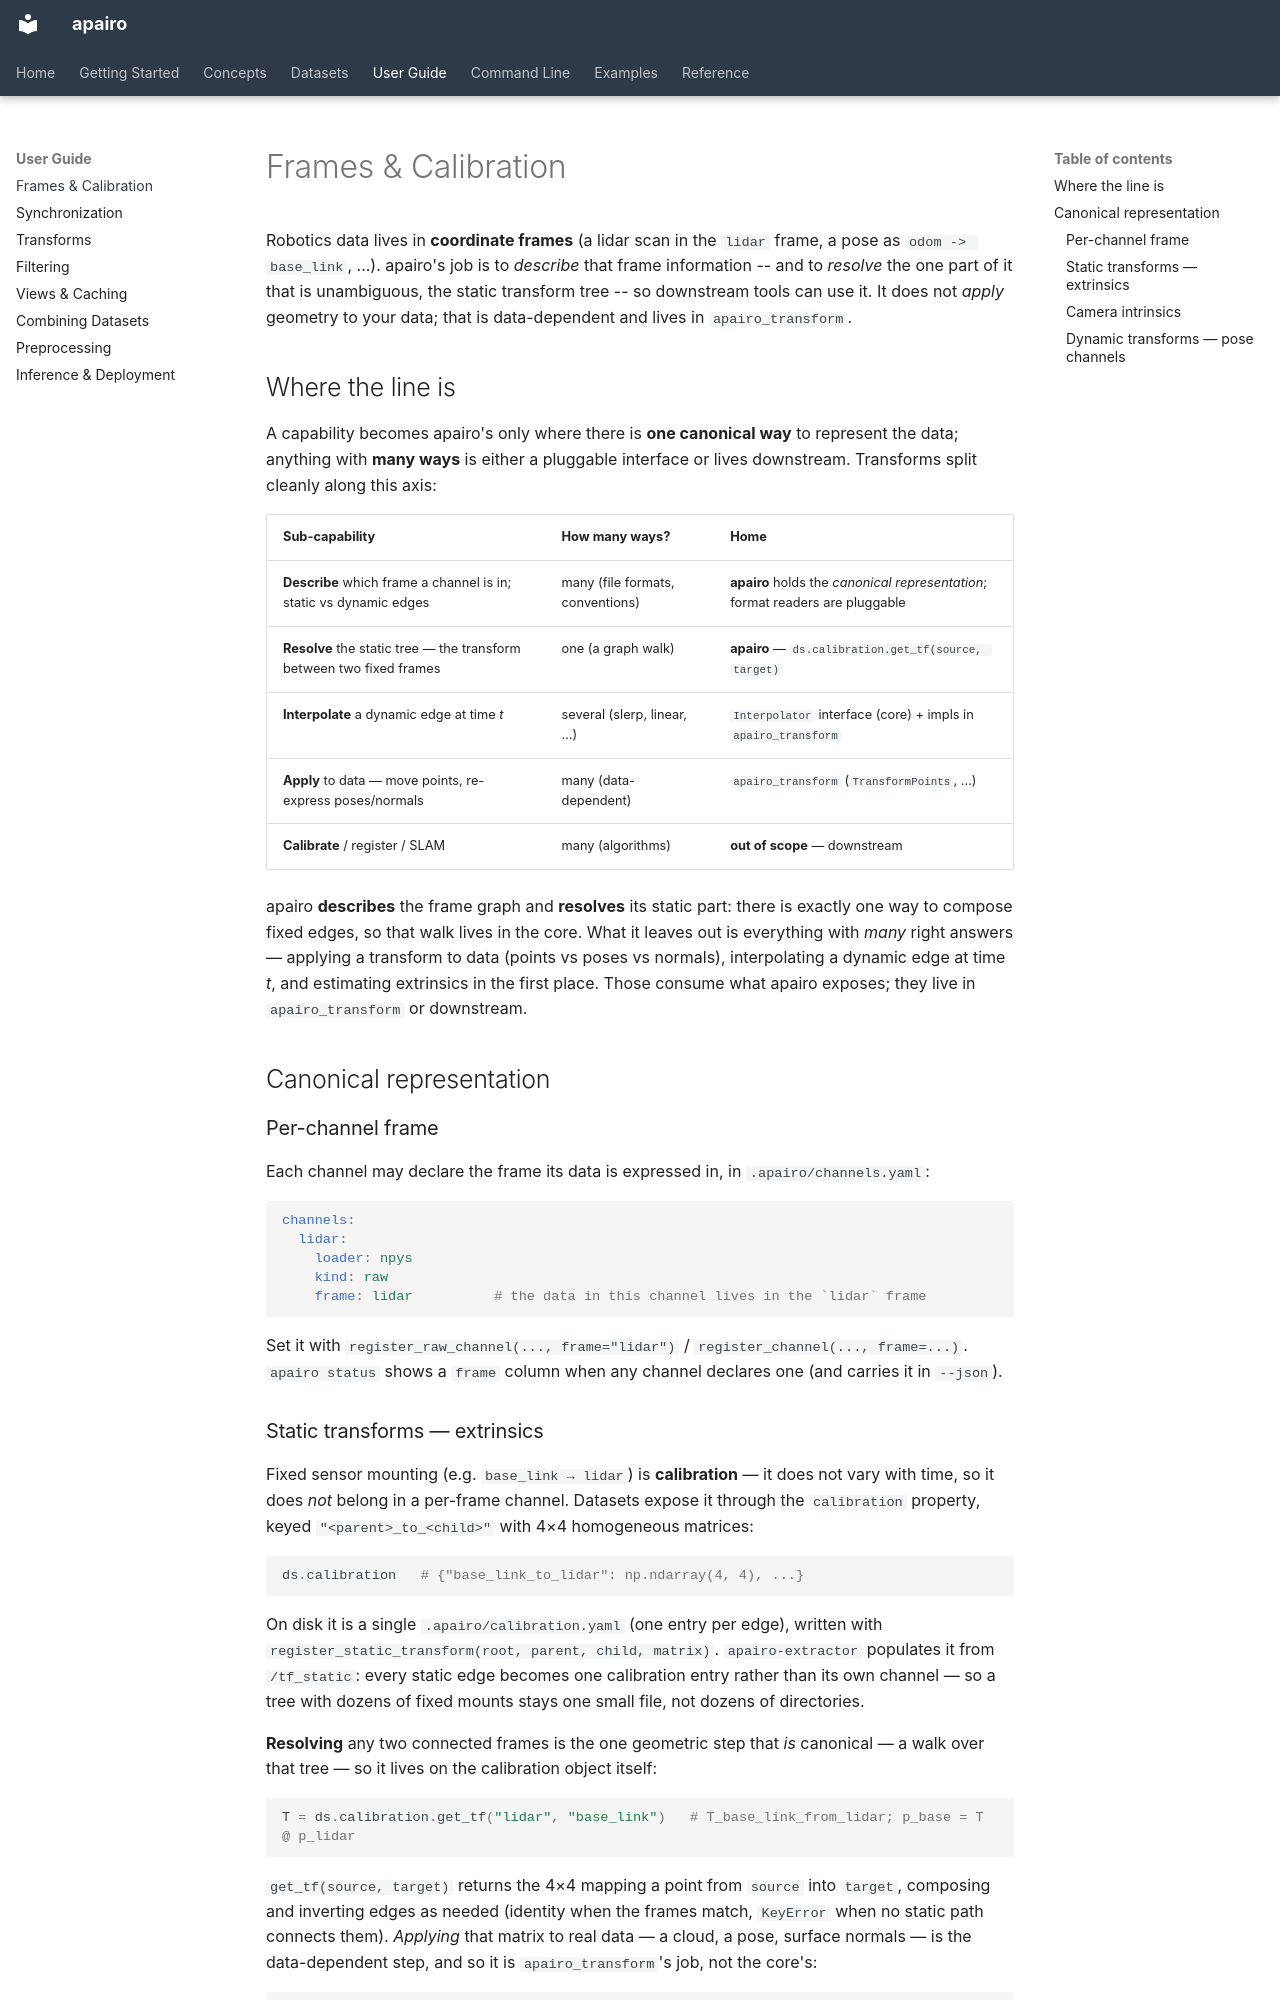

repository: apairo-robotics/apairo · page: frames/index.html · generator: mkdocs

# Frames & Calibration

Robotics data lives in **coordinate frames** (a lidar scan in the `lidar` frame,
a pose as `odom -> base_link`, ...). apairo's job is to *describe* that frame
information -- and to *resolve* the one part of it that is unambiguous, the static
transform tree -- so downstream tools can use it. It does not *apply* geometry to
your data; that is data-dependent and lives in `apairo_transform`.

## Where the line is

A capability becomes apairo's only where there is **one canonical way** to
represent the data; anything with **many ways** is either a pluggable interface
or lives downstream. Transforms split cleanly along this axis:

| Sub-capability | How many ways? | Home |
|---|---|---|
| **Describe** which frame a channel is in; static vs dynamic edges | many (file formats, conventions) | **apairo** holds the *canonical representation*; format readers are pluggable |
| **Resolve** the static tree — the transform between two fixed frames | one (a graph walk) | **apairo** — `ds.calibration.get_tf(source, target)` |
| **Interpolate** a dynamic edge at time *t* | several (slerp, linear, …) | `Interpolator` interface (core) + impls in `apairo_transform` |
| **Apply** to data — move points, re-express poses/normals | many (data-dependent) | `apairo_transform` (`TransformPoints`, …) |
| **Calibrate** / register / SLAM | many (algorithms) | **out of scope** — downstream |

apairo **describes** the frame graph and **resolves** its static part: there is
exactly one way to compose fixed edges, so that walk lives in the core. What it
leaves out is everything with *many* right answers — applying a transform to data
(points vs poses vs normals), interpolating a dynamic edge at time *t*, and
estimating extrinsics in the first place. Those consume what apairo exposes; they
live in `apairo_transform` or downstream.

## Canonical representation

### Per-channel frame

Each channel may declare the frame its data is expressed in, in
`.apairo/channels.yaml`:

```yaml
channels:
  lidar:
    loader: npys
    kind: raw
    frame: lidar          # the data in this channel lives in the `lidar` frame
```

Set it with `register_raw_channel(..., frame="lidar")` /
`register_channel(..., frame=...)`. `apairo status` shows a `frame` column when
any channel declares one (and carries it in `--json`).

### Static transforms — extrinsics

Fixed sensor mounting (e.g. `base_link → lidar`) is **calibration** — it does
not vary with time, so it does *not* belong in a per-frame channel. Datasets
expose it through the `calibration` property, keyed `"<parent>_to_<child>"` with
4×4 homogeneous matrices:

```python
ds.calibration   # {"base_link_to_lidar": np.ndarray(4, 4), ...}
```

On disk it is a single `.apairo/calibration.yaml` (one entry per edge), written
with `register_static_transform(root, parent, child, matrix)`. `apairo-extractor`
populates it from `/tf_static`: every static edge becomes one calibration entry
rather than its own channel — so a tree with dozens of fixed mounts stays one
small file, not dozens of directories.

**Resolving** any two connected frames is the one geometric step that *is*
canonical — a walk over that tree — so it lives on the calibration object itself:

```python
T = ds.calibration.get_tf("lidar", "base_link")   # T_base_link_from_lidar; p_base = T @ p_lidar
```

`get_tf(source, target)` returns the 4×4 mapping a point from `source` into
`target`, composing and inverting edges as needed (identity when the frames
match, `KeyError` when no static path connects them). *Applying* that matrix to
real data — a cloud, a pose, surface normals — is the data-dependent step, and so
it is `apairo_transform`'s job, not the core's:

```python
from apairo_transform import TransformPoints
ds = ds.transform("lidar", TransformPoints(T))
```
